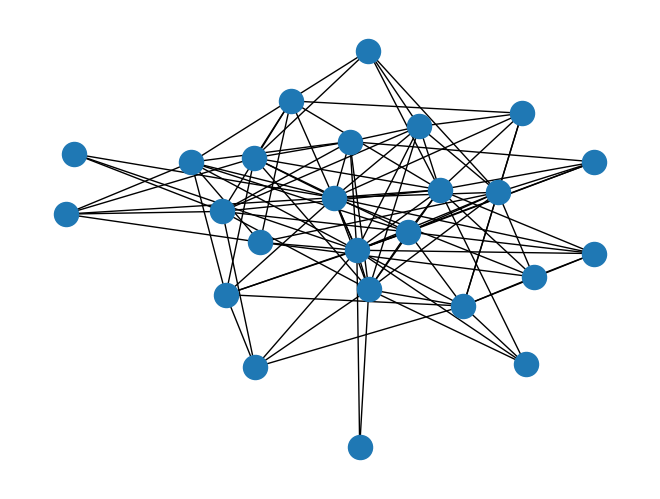

This figure's Python source:
'''
AI기초통계
13장 빅데이터 분석 과제
202페이지 하단
20. 5. 20.
차재관 작성
'''

import networkx as nx
import matplotlib.pyplot as plt

G = nx.barabasi_albert_graph(25, 5) 
# barabasi_albert_graph(n, m) 바라바시 알버트 그래프
# n -> 노드의 개수
# m -> 새로운 노드로부터 존재하고 있는 노드까지 연결할 엣지의 개수

nx.draw(G) # G에 저장된 그래프 생성

plt.show() # 출력되는 그래프는 매번 달라짐
